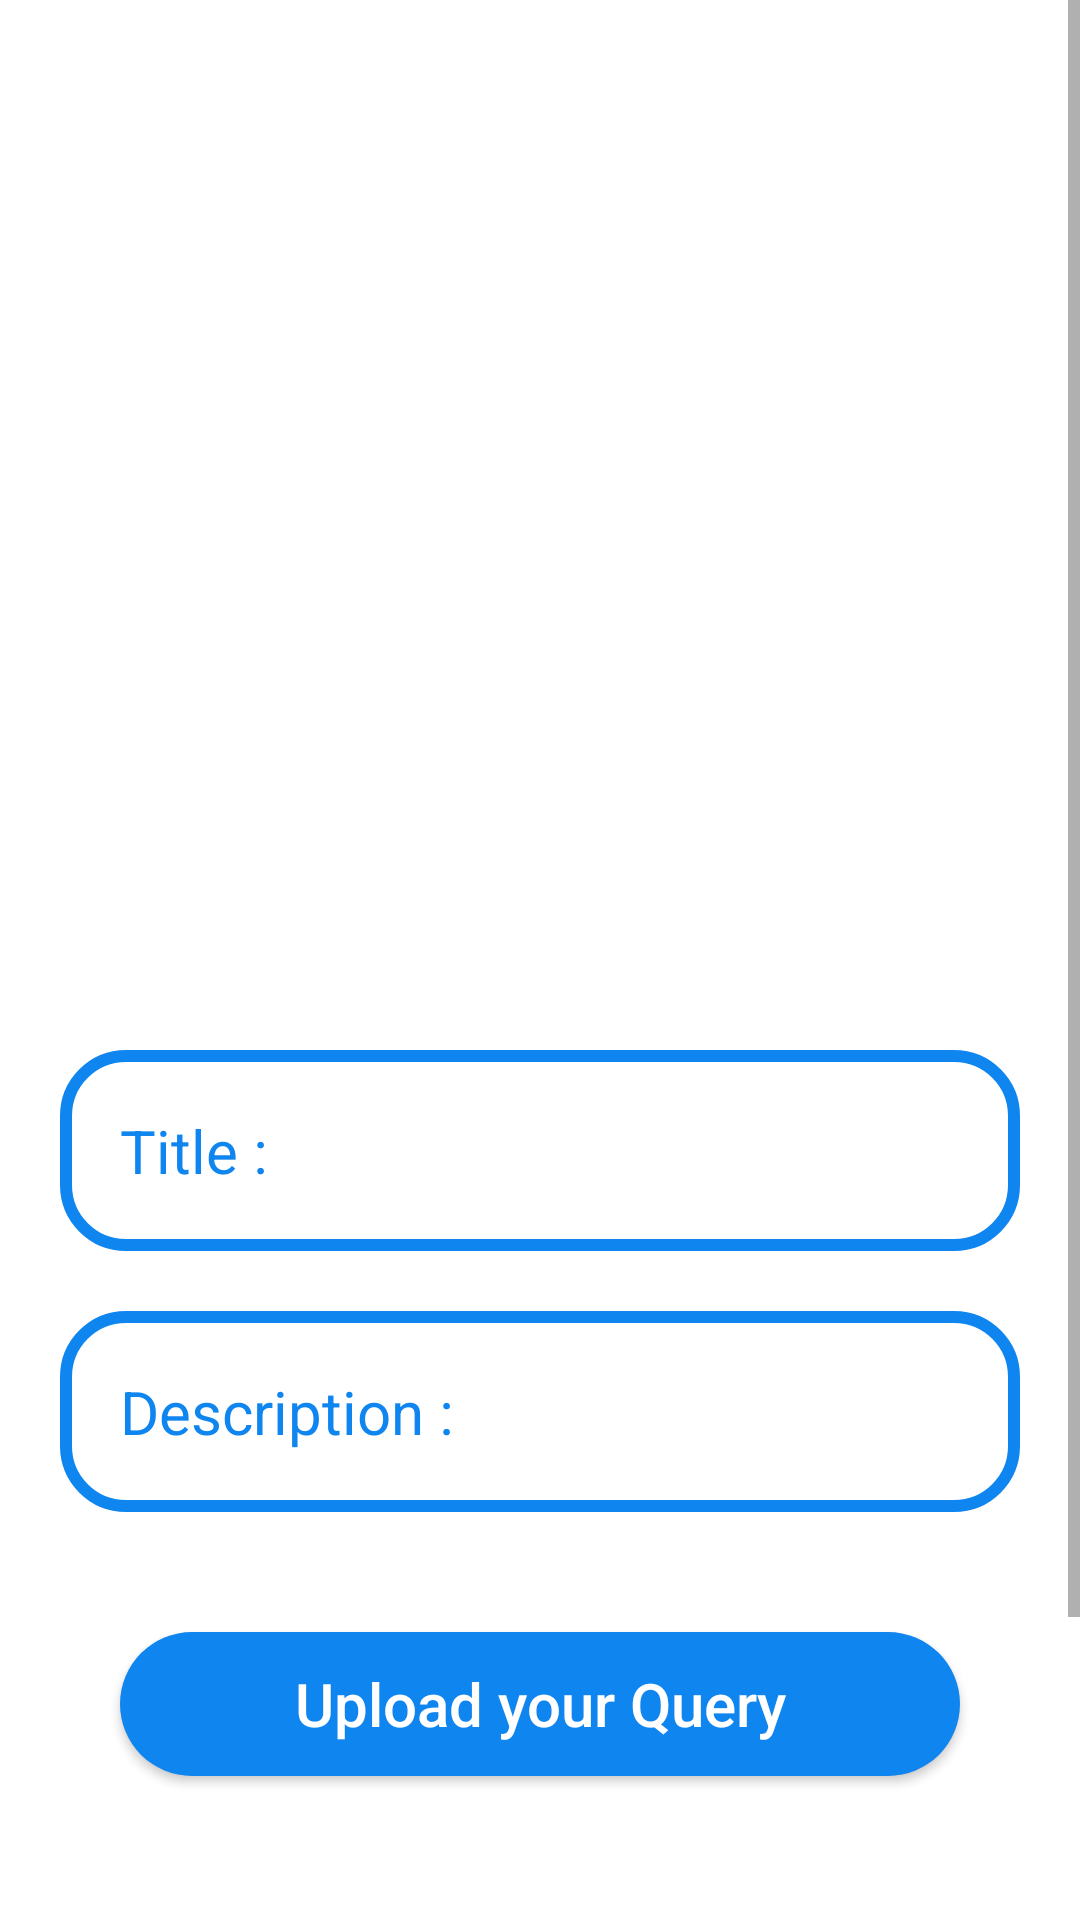

This screen was rendered from an Android layout file. Write that file and the resources it references.
<!-- AndroidManifest.xml: application theme AppTheme -->
<!-- res/layout/fragment_home.xml -->
<?xml version="1.0" encoding="utf-8"?>
<ScrollView xmlns:android="http://schemas.android.com/apk/res/android"
    xmlns:tools="http://schemas.android.com/tools"
    android:layout_width="match_parent"
    android:layout_height="match_parent"
    tools:context=".fragment.HomeFragment">


    <LinearLayout
        android:layout_width="match_parent"
        android:layout_height="wrap_content"
        android:orientation="vertical"
        >


        <ImageView
            android:layout_width="300dp"
            android:layout_height="300dp"
            android:src="@drawable/camera"
            android:layout_gravity="center_horizontal"
            android:layout_marginTop="30dp"
            android:layout_marginBottom="20dp"
            android:id="@+id/home_fragment_select_image"
            />



        <EditText
            android:layout_width="match_parent"
            android:layout_height="wrap_content"
            android:id="@+id/home_title"
            android:inputType="text"
            android:layout_marginLeft="20dp"
            android:layout_marginRight="20dp"
            android:layout_marginBottom="20dp"
            android:textColorHint="@color/primary"
            android:hint="Title :"
            android:textSize="20sp"
            android:textColor="@color/primary"
            android:background="@drawable/input_design"
            android:padding="20dp"/>


        <EditText
            android:layout_width="match_parent"
            android:layout_height="wrap_content"
            android:id="@+id/home_description"
            android:layout_marginLeft="20dp"
            android:inputType="text"
            android:layout_marginRight="20dp"
            android:layout_marginBottom="20dp"            android:textColorHint="@color/primary"
            android:hint="Description :"
            android:textSize="20sp"
            android:textColor="@color/primary"
            android:background="@drawable/input_design"
            android:padding="20dp"/>


        <Button
            android:layout_width="match_parent"
            android:layout_height="wrap_content"
            android:background="@drawable/buttons"
            android:layout_marginStart="40dp"
            android:layout_marginEnd="40dp"
            android:padding="10dp"
            android:textAllCaps="false"
            android:layout_marginTop="20dp"
            android:text="Upload your Query"
            android:textSize="20sp"
            android:textColor="@color/white"
            android:id="@+id/home_query_btn"
            android:layout_marginBottom="20dp"
            />
        <ProgressBar
            android:layout_width="wrap_content"
            android:layout_height="wrap_content"
            android:layout_gravity="center"
            android:layout_margin="50dp"
            android:visibility="invisible"
            android:id="@+id/home_progress_bar"/>




    </LinearLayout>


</ScrollView>
<!-- resources referenced by this layout -->
<resources>
  <color name="primary">#0f85f0</color>
  <color name="white">#FFFFFFFF</color>
  <!-- drawable buttons (drawable) -->
  <?xml version="1.0" encoding="utf-8"?>
  <shape xmlns:android="http://schemas.android.com/apk/res/android">
  
      <solid android:color="@color/primary">
  
      </solid>
  
      <corners android:radius="30dp">
  
      </corners>
  
  </shape>
  <!-- drawable input_design (drawable) -->
  <?xml version="1.0" encoding="utf-8"?>
  <shape xmlns:android="http://schemas.android.com/apk/res/android">
  
      <stroke android:color="@color/primary"
          android:width="4dp"
          />
      <corners android:radius="20dp"/>
  
  </shape>
</resources>
